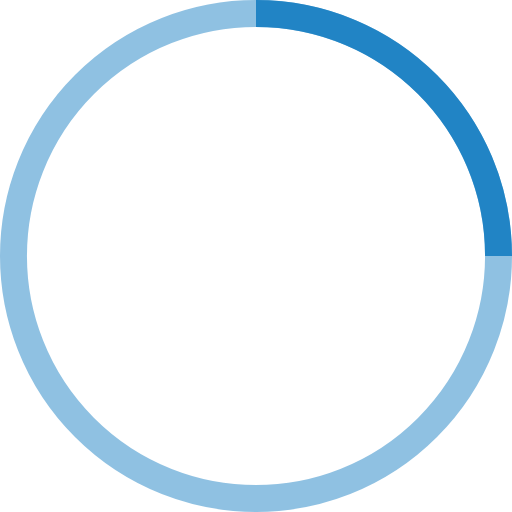
t = 0.00 s
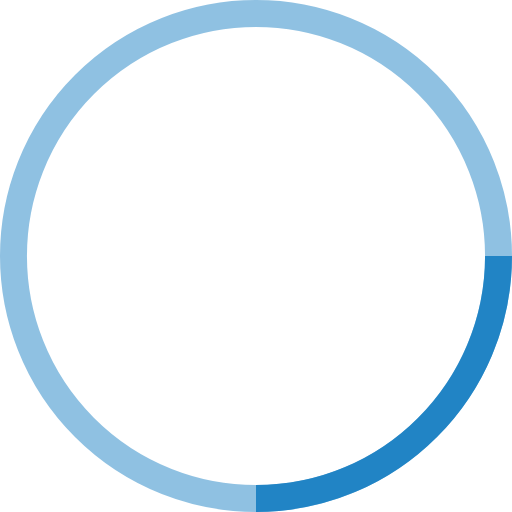
t = 0.25 s
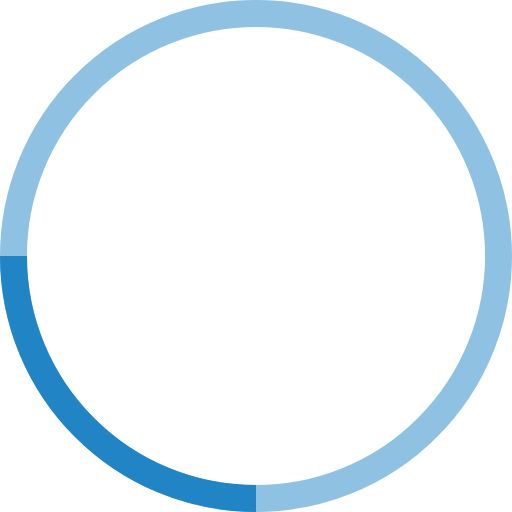
t = 0.50 s
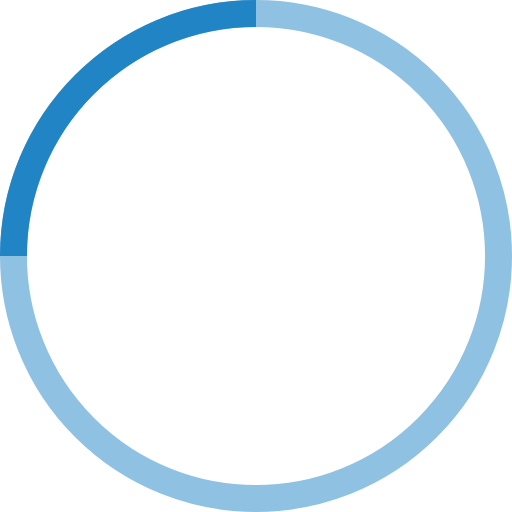
t = 0.75 s

The animated SVG that drew these frames (rendered in a browser with its animation timeline set to each time). Animation: 1 SMIL element (animateTransform=1); one cycle of 1.00 s, repeats indefinitely.

<!-- By Sam Herbert (@sherb), for everyone. More @ http://goo.gl/7AJzbL -->
<svg width="38" height="38" viewBox="0 0 38 38" xmlns="http://www.w3.org/2000/svg" stroke="#2184c5">
    <g fill="none" fill-rule="evenodd">
        <g transform="translate(1 1)" stroke-width="2">
            <circle stroke-opacity=".5" cx="18" cy="18" r="18"/>
            <path d="M36 18c0-9.94-8.06-18-18-18">
                <animateTransform
                    attributeName="transform"
                    type="rotate"
                    from="0 18 18"
                    to="360 18 18"
                    dur="1s"
                    repeatCount="indefinite"/>
            </path>
        </g>
    </g>
</svg>
